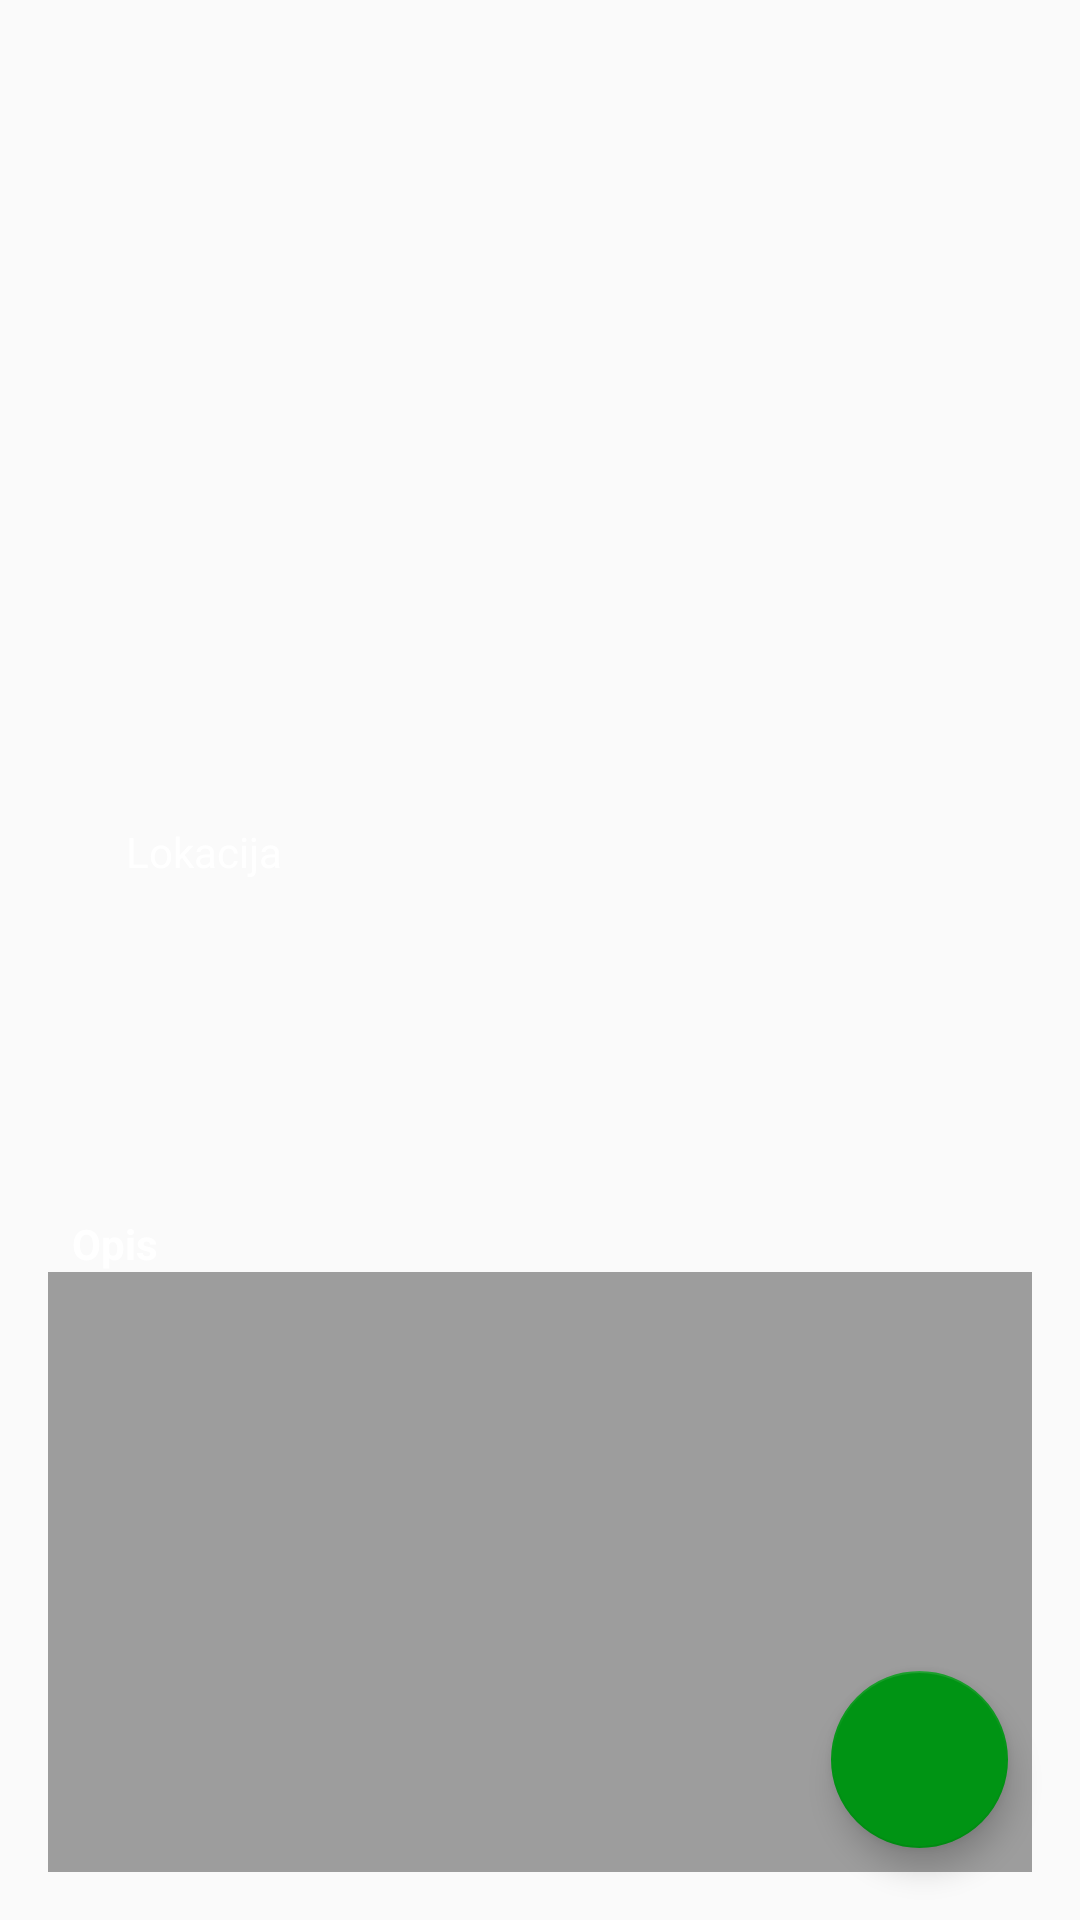

This screen was rendered from an Android layout file. Write that file and the resources it references.
<!-- AndroidManifest.xml: application theme AppTheme -->
<!-- res/layout/activity_uploadgallerytwo.xml -->
<?xml version="1.0" encoding="utf-8"?>
<LinearLayout xmlns:android="http://schemas.android.com/apk/res/android"
    xmlns:app="http://schemas.android.com/apk/res-auto"
    xmlns:tools="http://schemas.android.com/tools"
    android:layout_width="match_parent"
    android:layout_height="match_parent">

    <android.support.constraint.ConstraintLayout
        android:id="@+id/gallery2"
        android:layout_width="match_parent"
        android:layout_height="match_parent"
        android:clipToPadding="false">


        <EditText
            android:id="@+id/editText2"
            android:layout_width="0dp"

            android:layout_height="200dp"
            android:layout_marginBottom="16dp"
            android:layout_marginLeft="16dp"
            android:layout_marginRight="16dp"
            android:background="#5f000000"
            android:ems="10"
            android:gravity="top|left"
            android:inputType="textMultiLine"
            android:scrollbars="vertical"
            app:layout_constraintBottom_toBottomOf="parent"
            app:layout_constraintHorizontal_bias="0.0"
            app:layout_constraintLeft_toLeftOf="parent"
            android:textColor="#ffffff"

            app:layout_constraintRight_toRightOf="parent"
            android:layout_marginStart="16dp"
            android:layout_marginEnd="16dp"
            android:layout_marginTop="16dp"
            app:layout_constraintTop_toBottomOf="@+id/constraintLayout"
            app:layout_constraintVertical_bias="1.0" />

        <TextView
            android:id="@+id/textView4"
            android:layout_width="wrap_content"
            android:layout_height="wrap_content"
            android:layout_marginLeft="24dp"
            android:text="Opis"
            android:textStyle="bold"
            android:textSize="@dimen/activity_horizontal_margin"
            android:textColor="#FFF"
            app:layout_constraintBottom_toTopOf="@+id/editText2"
            app:layout_constraintLeft_toLeftOf="parent"
            android:layout_marginStart="24dp" />

        <android.support.design.widget.FloatingActionButton
            android:id="@+id/floatingActionButton"


            android:layout_width="59dp"
            android:layout_height="59dp"
            android:clickable="true"
            app:fabSize="mini"
            app:backgroundTint="#009414"
            app:layout_constraintBottom_toBottomOf="parent"
            android:layout_marginBottom="24dp"
            android:layout_marginRight="24dp"
            app:layout_constraintRight_toRightOf="parent"
            android:layout_marginEnd="24dp" />

        <TextView
            android:id="@+id/textView2"
            android:layout_width="wrap_content"
            android:layout_height="wrap_content"
            android:text="Lokacija"
            android:textColor="#fff"
            android:layout_marginRight="8dp"
            app:layout_constraintRight_toRightOf="parent"
            android:layout_marginLeft="8dp"
            app:layout_constraintLeft_toLeftOf="parent"
            app:layout_constraintTop_toTopOf="parent"
            android:layout_marginTop="8dp"
            android:layout_marginBottom="8dp"
            app:layout_constraintBottom_toTopOf="@+id/editText2"
            app:layout_constraintVertical_bias="0.685"
            app:layout_constraintHorizontal_bias="0.116"
            android:layout_marginStart="8dp"
            android:layout_marginEnd="8dp" />

        <android.support.constraint.ConstraintLayout
            android:layout_width="0dp"
            android:layout_height="wrap_content"
            android:layout_marginLeft="8dp"
            android:layout_marginRight="8dp"
            app:layout_constraintLeft_toLeftOf="parent"
            app:layout_constraintRight_toRightOf="parent"
            android:elevation="6dp"
            android:background="#5f000000"
            app:layout_constraintTop_toTopOf="parent"
            app:layout_constraintHorizontal_bias="0.0"
            android:layout_marginStart="8dp"
            android:layout_marginEnd="8dp"
            android:id="@+id/constraintLayout"
            android:layout_marginTop="0dp">

            <TextView
                android:id="@+id/textView"
                android:textStyle="bold"
                android:textColor="#fff"
                android:text="Vreme Slike"
                android:layout_width="wrap_content"
                android:layout_height="wrap_content"
                android:layout_marginBottom="8dp"
                android:layout_marginEnd="8dp"
                android:layout_marginLeft="8dp"
                android:layout_marginRight="8dp"
                android:layout_marginStart="8dp"
                android:layout_marginTop="8dp"
                app:layout_constraintBottom_toBottomOf="@+id/imageView5"
                app:layout_constraintLeft_toRightOf="@+id/imageView5"
                app:layout_constraintRight_toRightOf="parent"
                app:layout_constraintTop_toTopOf="@+id/imageView5"
                app:layout_constraintVertical_bias="0.522" />

            <ImageView
                android:id="@+id/imageView5"
                android:layout_width="100dp"
                android:layout_height="100dp"
                android:layout_marginLeft="8dp"
                android:layout_marginStart="8dp"
                app:layout_constraintLeft_toLeftOf="parent"
                app:layout_constraintTop_toBottomOf="parent"
                app:srcCompat="@mipmap/ic_launcher_round" />
        </android.support.constraint.ConstraintLayout>

    </android.support.constraint.ConstraintLayout>
</LinearLayout>
<!-- resources referenced by this layout -->
<resources>
  <style name="AppTheme" parent="Theme.AppCompat.Light.NoActionBar">
          
          <item name="colorPrimary">@color/colorPrimary</item>
          <item name="colorPrimaryDark">@color/colorPrimaryDark</item>
          <item name="colorAccent">@color/colorAccent</item>
      </style>
  <color name="colorPrimary">#00480d</color>
  <color name="colorPrimaryDark">#00480d</color>
  <color name="colorAccent">#00910f</color>
</resources>
